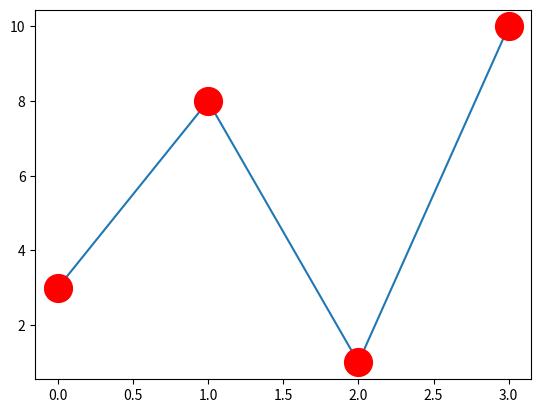

Source code (Python):
import matplotlib.pyplot as plt
import numpy as np

ypoints = np.array([3, 8, 1, 10])
plt.plot(ypoints, marker = 'o', ms = 20, mec = 'r', mfc = 'r')

plt.show()
